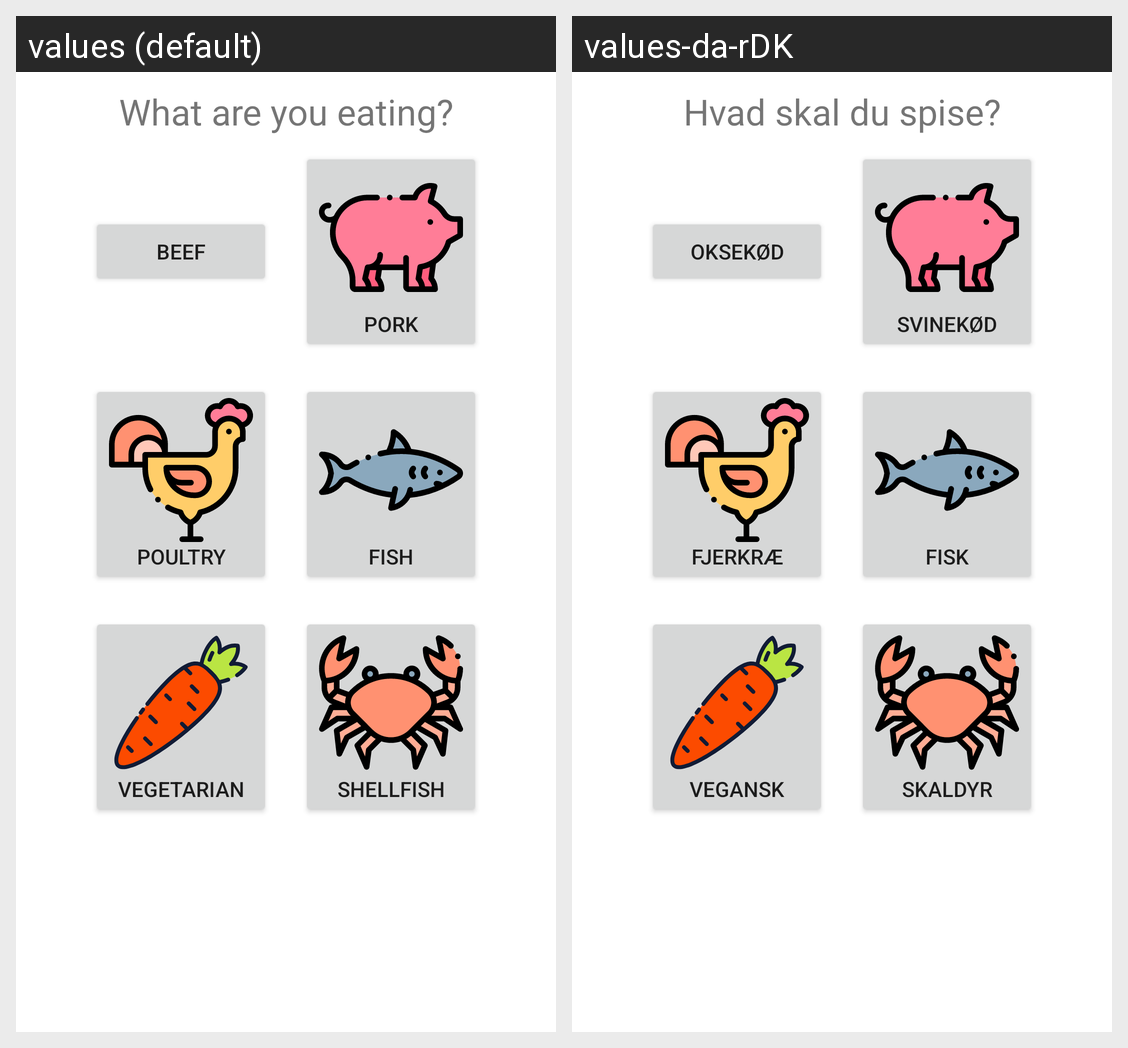

Strings drawn on this Android screen and how each of the app's shown locales translates them:
Android screen res/layout/fragment_mealtypeselect.xml rendered under 2 locales, left to right: values (default), values-da-rDK. Device: Nexus 5 (rendered at 1080×1920; each locale shown at half size, 540×960, under a caption strip naming it); theme AppTheme.
Strings drawn on this screen, with the default value and each locale's value (text and hints the layout hard-codes, and strings that could not be matched under every locale, appear in the picture but are not listed):

title_mealtypeselect
  values: What are you eating?
  values-da-rDK: Hvad skal du spise?

mealtype_beef
  values: Beef
  values-da-rDK: Oksekød

mealtype_pork
  values: Pork
  values-da-rDK: Svinekød

mealtype_poultry
  values: Poultry
  values-da-rDK: Fjerkræ

mealtype_fish
  values: Fish
  values-da-rDK: Fisk

mealtype_vegan
  values: Vegetarian
  values-da-rDK: Vegansk

mealtype_shellfish
  values: Shellfish
  values-da-rDK: Skaldyr
